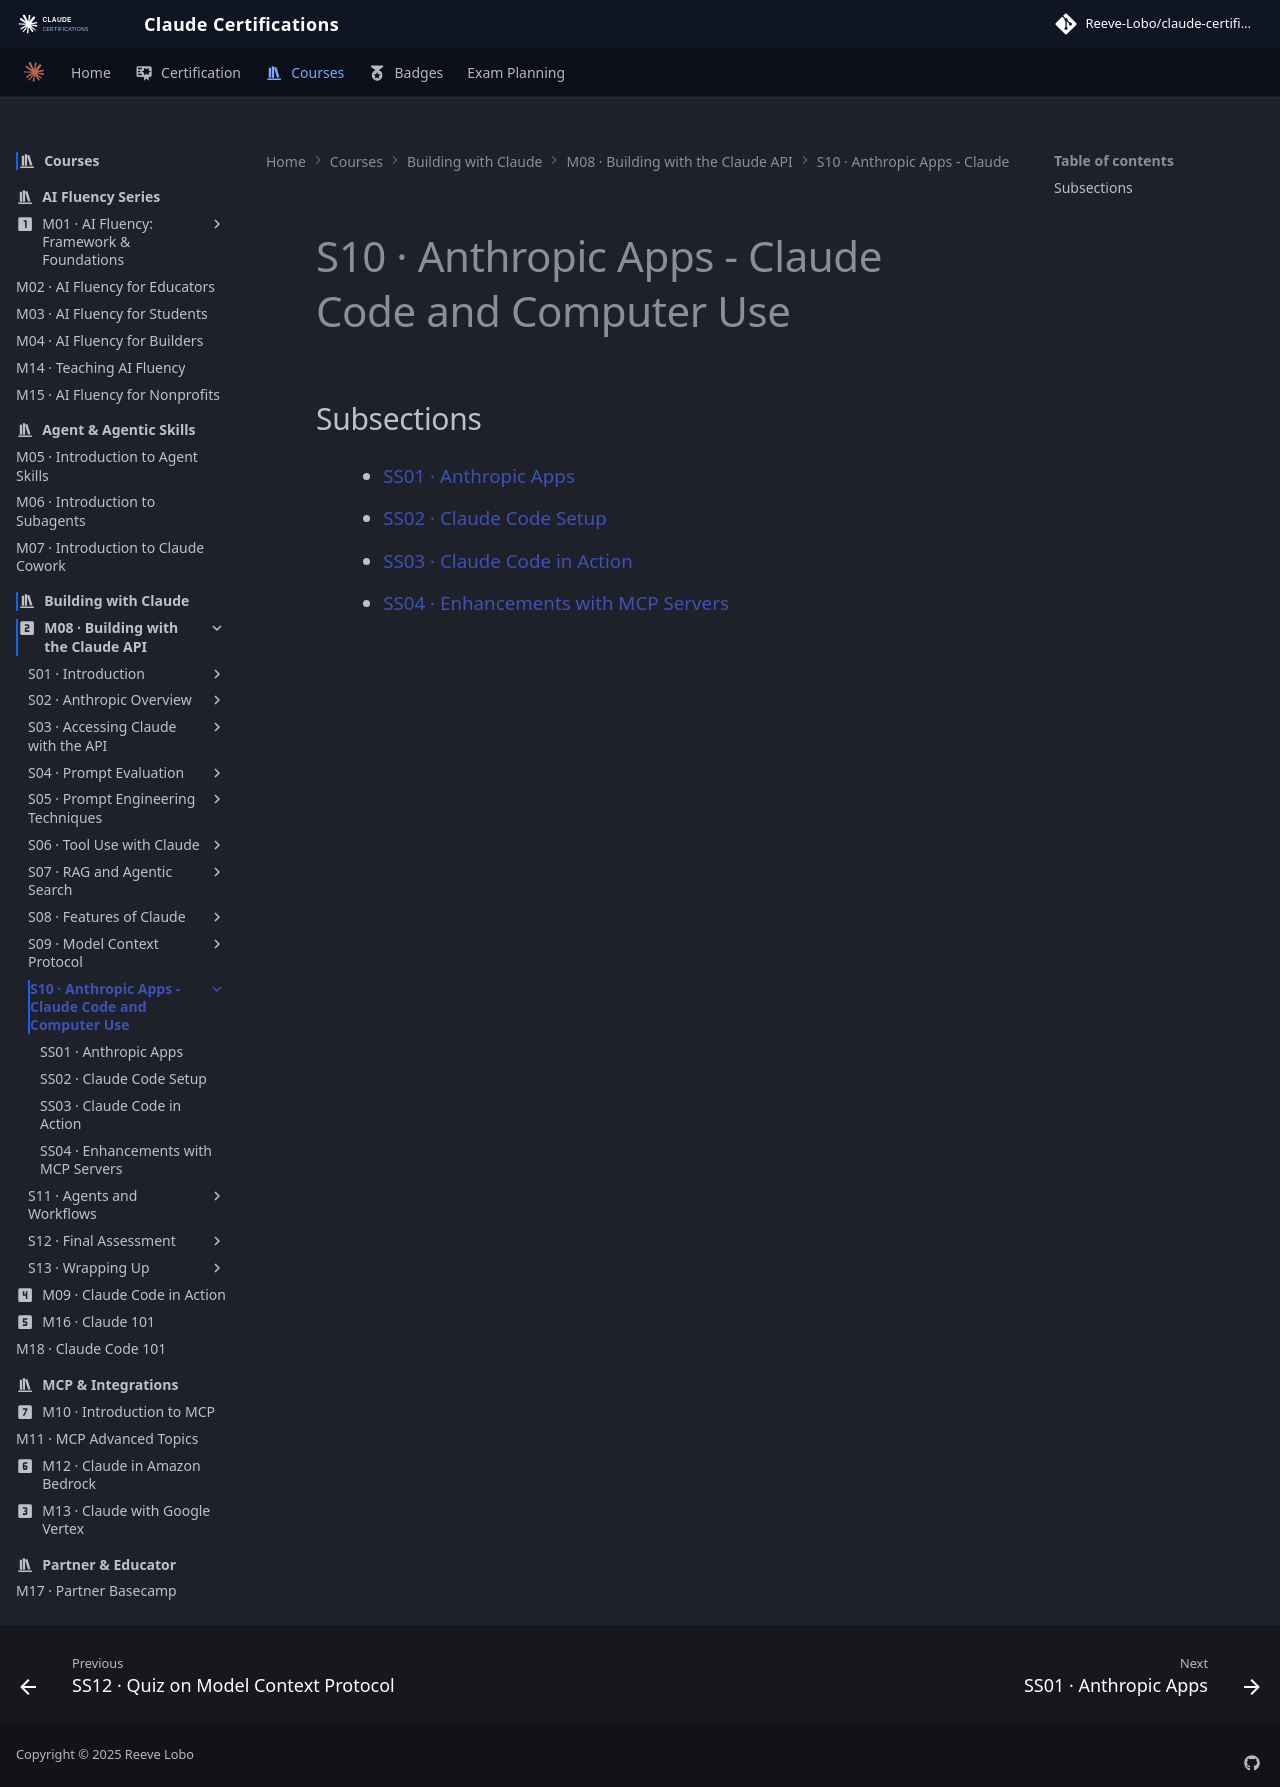

repository: reevelobo/anthropic-certified · page: modules/m08_building_with_the_claude_api/s10_anthropic_apps_claude_code_and_computer_use/index.html · generator: mkdocs

# S10 · Anthropic Apps - Claude Code and Computer Use

## Subsections

- [SS01 · Anthropic Apps](ss01_anthropic_apps/index.md)
- [SS02 · Claude Code Setup](ss02_claude_code_setup/index.md)
- [SS03 · Claude Code in Action](ss03_claude_code_in_action/index.md)
- [SS04 · Enhancements with MCP Servers](ss04_enhancements_with_mcp_servers/index.md)
